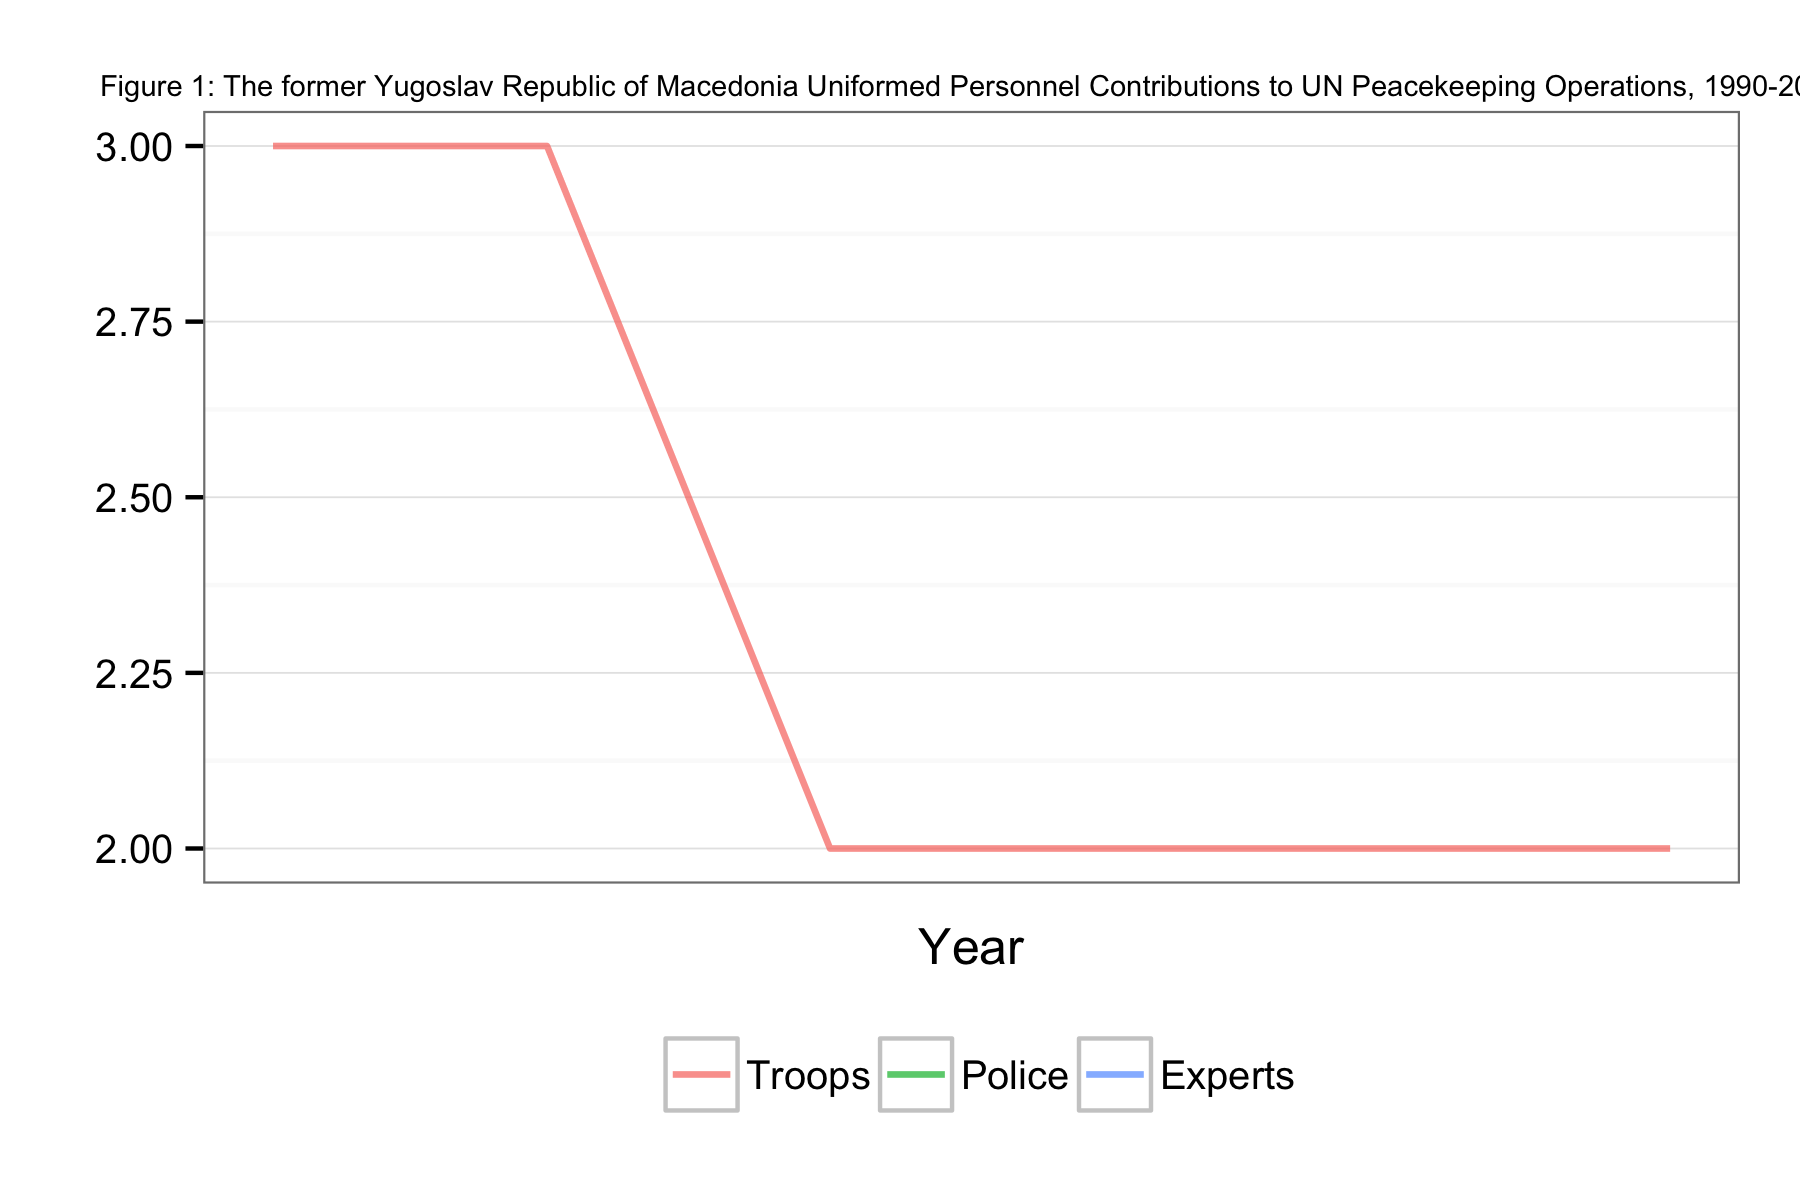

The table this chart was drawn from, first rows:
Date, Troops, Police, Experts
2014-03-31, 3, NA, NA
2014-04-30, 3, NA, NA
2014-05-31, 2, NA, NA
2014-06-30, 2, NA, NA
2014-07-31, 2, NA, NA
2014-08-31, 2, NA, NA
